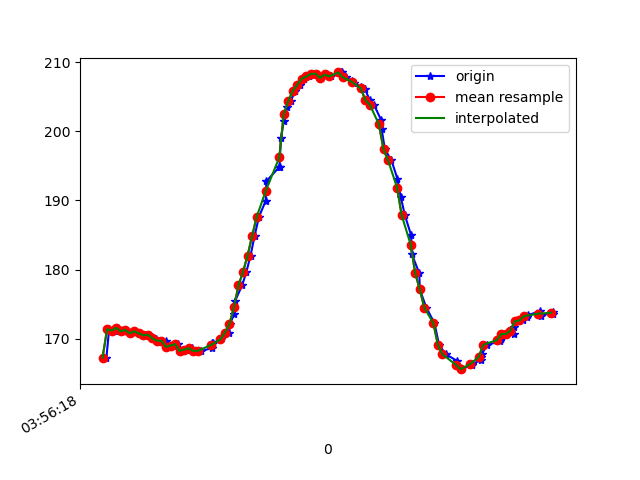

Values plotted in this chart, from the file beside it:
1618804578297, 1500262206523679, 167.28516, -242.67578, -13.28125
1618804578309, 1500262223218832, 171.4, -244.3, -7.031
1618804578333, 1500262242233605, 171.2, -244.9, -7.812
1618804578346, 1500262261309419, 171.6, -245, -8.008
1618804578364, 1500262280415756, 171.1, -244.7, -7.812
1618804578383, 1500262299430528, 171.3, -244.5, -7.52
1618804578402, 1500262318475822, 170.8, -244.5, -8.594
1618804578421, 1500262337582158, 171.1, -244.8, -7.422
1618804578440, 1500262356566409, 170.8, -244.1, -6.152
1618804578469, 1500262375764309, 170.5, -244.9, -5.957
1618804578485, 1500262394840124, 170.6, -245.1, -5.664
1618804578500, 1500262413946460, 170.2, -244.9, -5.371
1618804578518, 1500262432991754, 169.9, -244.7, -5.664
1618804578537, 1500262452128611, 169.7, -244.3, -5.957
1618804578558, 1500262471234948, 169.7, -244.9, -5.957
1618804578574, 1500262490249720, 168.8, -244.5, -5.664
1618804578596, 1500262509233971, 169, -244.9, -6.445
1618804578613, 1500262528309786, 169.2, -244.9, -6.152
1618804578632, 1500262547385601, 168.3, -244.7, -5.957
1618804578650, 1500262566400373, 168.5, -244.6, -7.129
1618804578675, 1500262585415145, 168.7, -244.2, -6.836
1618804578696, 1500262604490960, 168.3, -244.2, -6.836
1618804578716, 1500262624177201, 168.3, -244.7, -6.445
1618804578762, 1500262643222495, 168.7, -244.2, -6.836
1618804578765, 1500262662206746, 169.3, -244, -6.836
1618804578769, 1500262681313082, 169.4, -244.4, -6.836
1618804578804, 1500262700663589, 169.9, -244, -7.715
1618804578838, 1500262719861489, 170.9, -244.8, -8.789
1618804578842, 1500262739059389, 172.2, -244.6, -9.082
1618804578862, 1500262758348853, 173.6, -245, -10.94
1618804578865, 1500262777821445, 175.5, -245.7, -11.91
1618804578896, 1500262797019345, 177.7, -246.7, -12.4
1618804578915, 1500262816430894, 179.7, -246.6, -10.94
1618804578933, 1500262835811922, 182, -248.2, -11.91
1618804578951, 1500262855253993, 184.9, -249.7, -10.94
1618804578970, 1500262874177201, 187.6, -251.5, -10.45
1618804579000, 1500262893375101, 189.9, -252.8, -9.277
1618804579003, 1500262912511959, 192.8, -255.5, -9.961
1618804579060, 1500262949290130, 194.8, -257.1, -9.57
1618804579061, 1500262955424912, 194.8, -257.1, -9.57
1618804579067, 1500262970532958, 199, -261.5, -10.94
1618804579080, 1500262989791900, 201.5, -264.6, -11.62
1618804579094, 1500263008959279, 203.5, -267.9, -11.62
1618804579111, 1500263028065615, 204.4, -269.6, -12.21
1618804579131, 1500263047202473, 205.9, -273, -13.09
1618804579150, 1500263066369852, 206.7, -275.0, -13.38
1618804579169, 1500263085567752, 207.6, -276.8, -13.57
1618804579189, 1500263104765652, 207.9, -279, -13.38
1618804579208, 1500263123871988, 208.3, -280.6, -14.16
1618804579227, 1500263143069888, 208.3, -281.6, -14.06
1618804579246, 1500263162573001, 207.7, -283.1, -14.45
1618804579265, 1500263181770902, 208.2, -282.5, -13.96
1618804579287, 1500263200938280, 207.9, -282.9, -14.75
1618804579334, 1500263220044617, 208.5, -282.7, -14.16
1618804579337, 1500263239150953, 208.5, -281.8, -14.06
1618804579355, 1500263258348853, 207.8, -280.8, -14.75
1618804579381, 1500263277455189, 207.2, -279.2, -13.96
1618804579391, 1500263296653089, 207, -277.8, -14.45
1618804579422, 1500263315637340, 206.3, -274.5, -14.06
1618804579439, 1500263338223105, 206.1, -272.8, -14.65
1618804579459, 1500263353972098, 204.5, -269.7, -13.96
... 40 more rows
